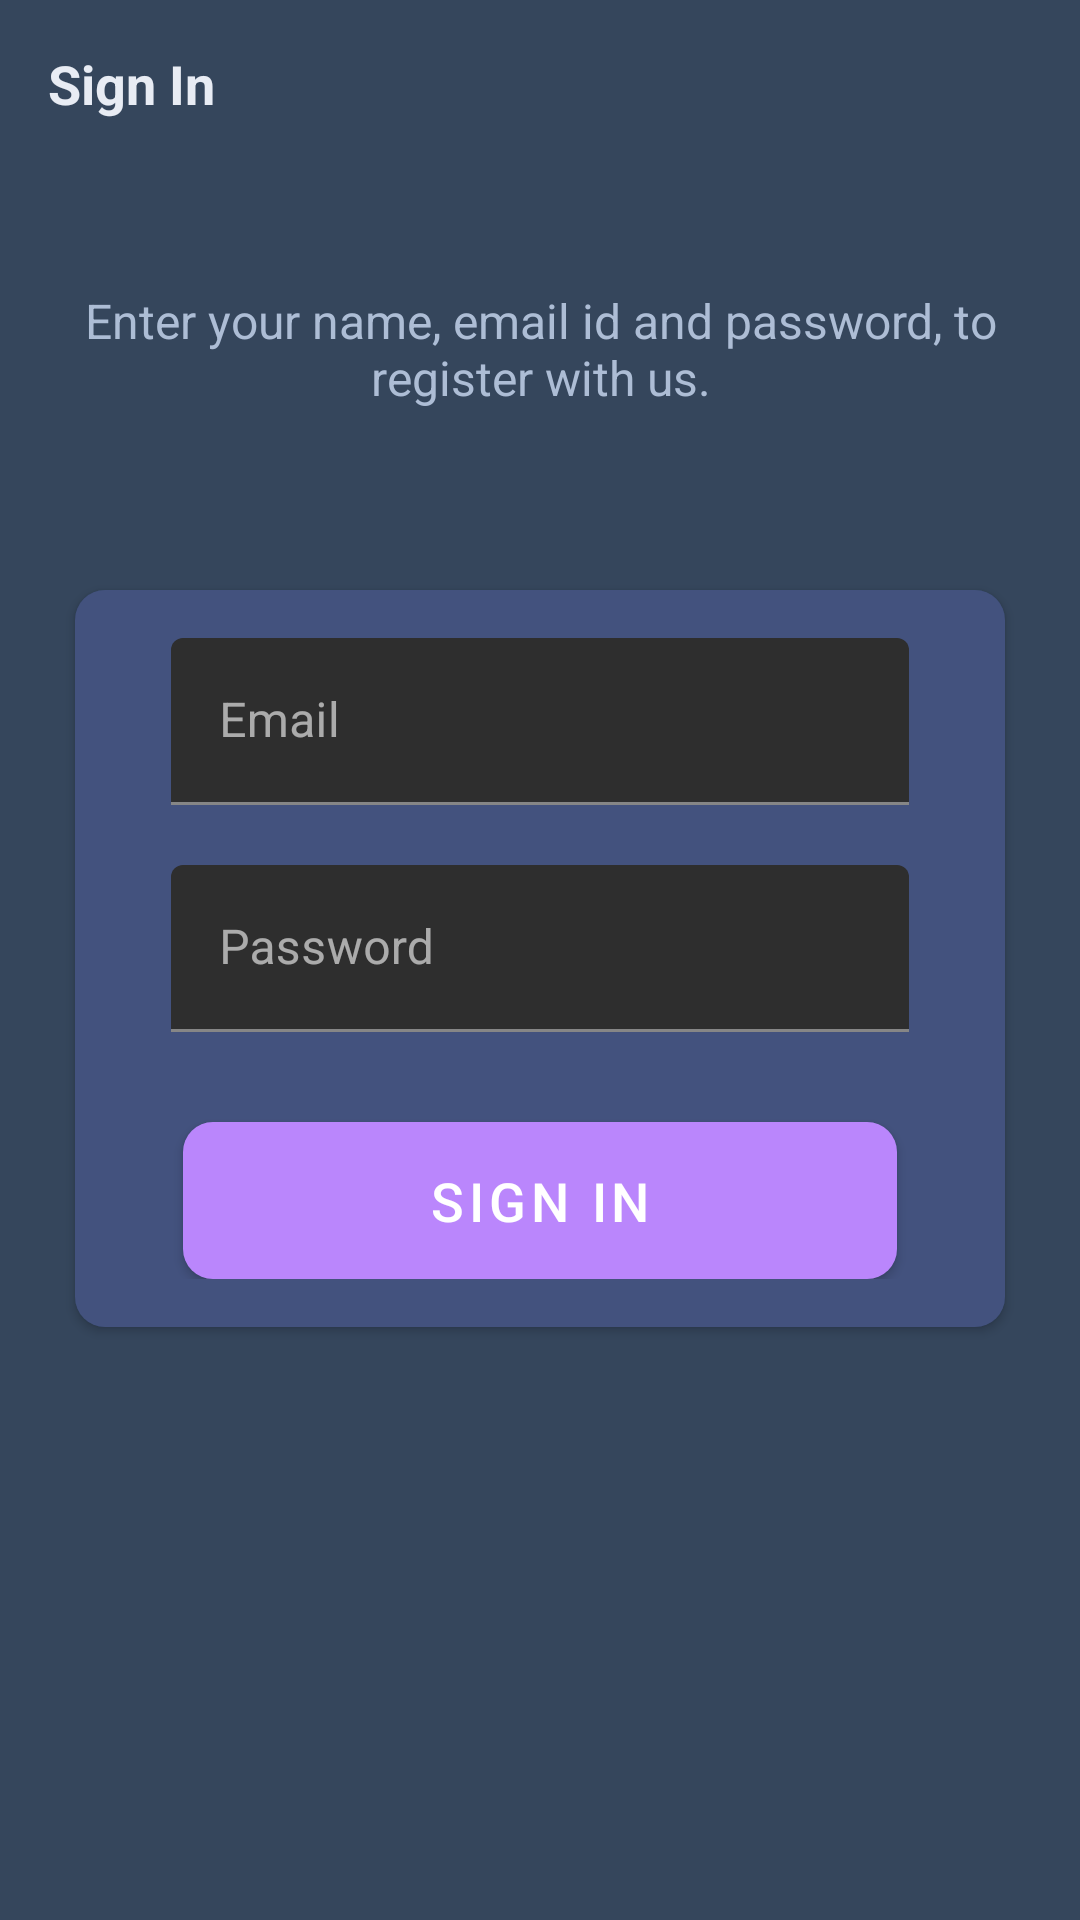

Produce the Android XML layout that renders to this screen, including the resource entries it uses.
<!-- AndroidManifest.xml: activity theme AppTheme.SCHMS -->
<!-- res/layout/activity_sign_in.xml -->
<?xml version="1.0" encoding="utf-8"?>
<LinearLayout xmlns:android="http://schemas.android.com/apk/res/android"
    xmlns:app="http://schemas.android.com/apk/res-auto"
    xmlns:tools="http://schemas.android.com/tools"
    android:layout_width="match_parent"
    android:layout_height="match_parent"
    android:background="#35465C"
    android:orientation="vertical"
    tools:context=".activities.SignInActivity">

    <androidx.appcompat.widget.Toolbar
        android:id="@+id/toolbar_sign_in_activity"
        android:layout_width="match_parent"
        android:layout_height="?attr/actionBarSize">

        <TextView
            android:id="@+id/tv_title"
            android:layout_width="match_parent"
            android:layout_height="match_parent"
            android:gravity="center_vertical"
            android:text="@string/sign_in"
            android:textColor="@color/primary_text_color"
            android:textSize="@dimen/toolbar_title_text_size"
            android:textStyle="bold" />

    </androidx.appcompat.widget.Toolbar>

    <LinearLayout
        android:layout_width="match_parent"
        android:layout_height="match_parent"
        android:layout_gravity="center"
        android:layout_marginTop="@dimen/authentication_screen_content_marginTop"
        android:orientation="vertical">

        <TextView
            android:layout_width="match_parent"
            android:layout_height="wrap_content"
            android:gravity="center"
            android:text="@string/sign_in_description_text"
            android:textColor="@color/secondary_text_color"
            android:textSize="@dimen/authentication_description_text_size" />

        <androidx.cardview.widget.CardView
            android:layout_width="match_parent"
            android:layout_height="wrap_content"
            android:layout_marginStart="@dimen/authentication_screen_marginStartEnd"
            android:layout_marginTop="@dimen/authentication_screen_marginTop"
            android:layout_marginEnd="@dimen/authentication_screen_marginStartEnd"
            android:elevation="@dimen/card_view_elevation"
            app:cardCornerRadius="@dimen/card_view_corner_radius">

            <LinearLayout
                android:layout_width="match_parent"
                android:layout_height="wrap_content"
                android:orientation="vertical"
                android:background="#794564BF"
                android:padding="@dimen/card_view_layout_content_padding">

                <com.google.android.material.textfield.TextInputLayout
                    android:layout_width="match_parent"
                    android:layout_height="wrap_content"
                    android:layout_marginStart="@dimen/authentication_screen_til_marginStartEnd"
                    android:layout_marginEnd="@dimen/authentication_screen_til_marginStartEnd">

                    <androidx.appcompat.widget.AppCompatEditText
                        android:id="@+id/et_email_sign_in"
                        android:layout_width="match_parent"
                        android:layout_height="wrap_content"
                        android:hint="@string/email"
                        android:inputType="textEmailAddress"
                        android:textSize="@dimen/et_text_size" />
                </com.google.android.material.textfield.TextInputLayout>

                <com.google.android.material.textfield.TextInputLayout
                    android:layout_width="match_parent"
                    android:layout_height="wrap_content"
                    android:layout_marginStart="@dimen/authentication_screen_til_marginStartEnd"
                    android:layout_marginTop="@dimen/authentication_screen_til_marginTop"
                    android:layout_marginEnd="@dimen/authentication_screen_til_marginStartEnd">

                    <androidx.appcompat.widget.AppCompatEditText
                        android:id="@+id/et_password_sign_in"
                        android:layout_width="match_parent"
                        android:layout_height="wrap_content"
                        android:hint="@string/password"
                        android:inputType="textPassword"
                        android:textSize="@dimen/et_text_size" />
                </com.google.android.material.textfield.TextInputLayout>

                <Button
                    android:id="@+id/btn_sign_in"
                    android:layout_width="match_parent"
                    android:layout_height="wrap_content"
                    android:layout_gravity="center"
                    android:layout_marginStart="@dimen/btn_marginStartEnd"
                    android:layout_marginTop="@dimen/sign_up_screen_btn_marginTop"
                    android:layout_marginEnd="@dimen/btn_marginStartEnd"
                    android:background="@drawable/shape_button_rounded"
                    android:foreground="?attr/selectableItemBackground"
                    android:gravity="center"
                    android:paddingTop="@dimen/btn_paddingTopBottom"
                    android:paddingBottom="@dimen/btn_paddingTopBottom"
                    android:text="@string/sign_in"
                    android:textColor="@android:color/white"
                    android:textSize="@dimen/btn_text_size" />
            </LinearLayout>
        </androidx.cardview.widget.CardView>
    </LinearLayout>
</LinearLayout>
<!-- resources referenced by this layout -->
<resources>
  <color name="primary_text_color">#E8ECF4</color>
  <color name="secondary_text_color">#ADBDD5</color>
  <dimen name="authentication_description_text_size">16sp</dimen>
  <dimen name="authentication_screen_content_marginTop">40dp</dimen>
  <dimen name="authentication_screen_marginStartEnd">25dp</dimen>
  <dimen name="authentication_screen_marginTop">60dp</dimen>
  <dimen name="authentication_screen_til_marginStartEnd">16dp</dimen>
  <dimen name="authentication_screen_til_marginTop">20dp</dimen>
  <dimen name="btn_marginStartEnd">20dp</dimen>
  <dimen name="btn_paddingTopBottom">8dp</dimen>
  <dimen name="btn_text_size">18sp</dimen>
  <dimen name="card_view_corner_radius">10dp</dimen>
  <dimen name="card_view_elevation">10dp</dimen>
  <dimen name="card_view_layout_content_padding">16dp</dimen>
  <dimen name="et_text_size">16sp</dimen>
  <dimen name="sign_up_screen_btn_marginTop">30dp</dimen>
  <dimen name="toolbar_title_text_size">18sp</dimen>
  <!-- drawable shape_button_rounded (drawable) -->
  <?xml version="1.0" encoding="utf-8"?>
  <shape xmlns:android="http://schemas.android.com/apk/res/android"
      android:shape="rectangle">
  
      <gradient
          android:angle="360"
          android:startColor="#171F24"
          android:endColor="#0A80F5"
          android:type="linear"
          ></gradient>
  
      <corners android:radius="10dp"/>
  </shape>
  <string name="email">Email</string>
  <string name="password">Password</string>
  <string name="sign_in">Sign In</string>
  <string name="sign_in_description_text">Enter your name, email id and password, to register with us.</string>
  <style name="AppTheme.SCHMS" parent="Theme.MaterialComponents.NoActionBar">
          <item name="windowActionBar">false</item>
          <item name="windowNoTitle">true</item>
      </style>
</resources>
